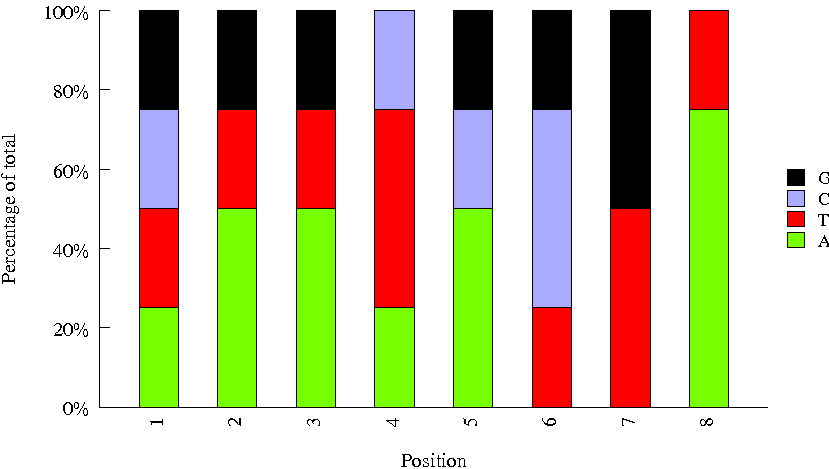

Values plotted in this chart, from the file beside it:
Sequence, name, set
TTACACTA, INDEX54, amar
CATCTTCA, INDEX81, amar
GCAAGGCA, INDEX57, amar
AACGAGTC, INDEX07, amar
